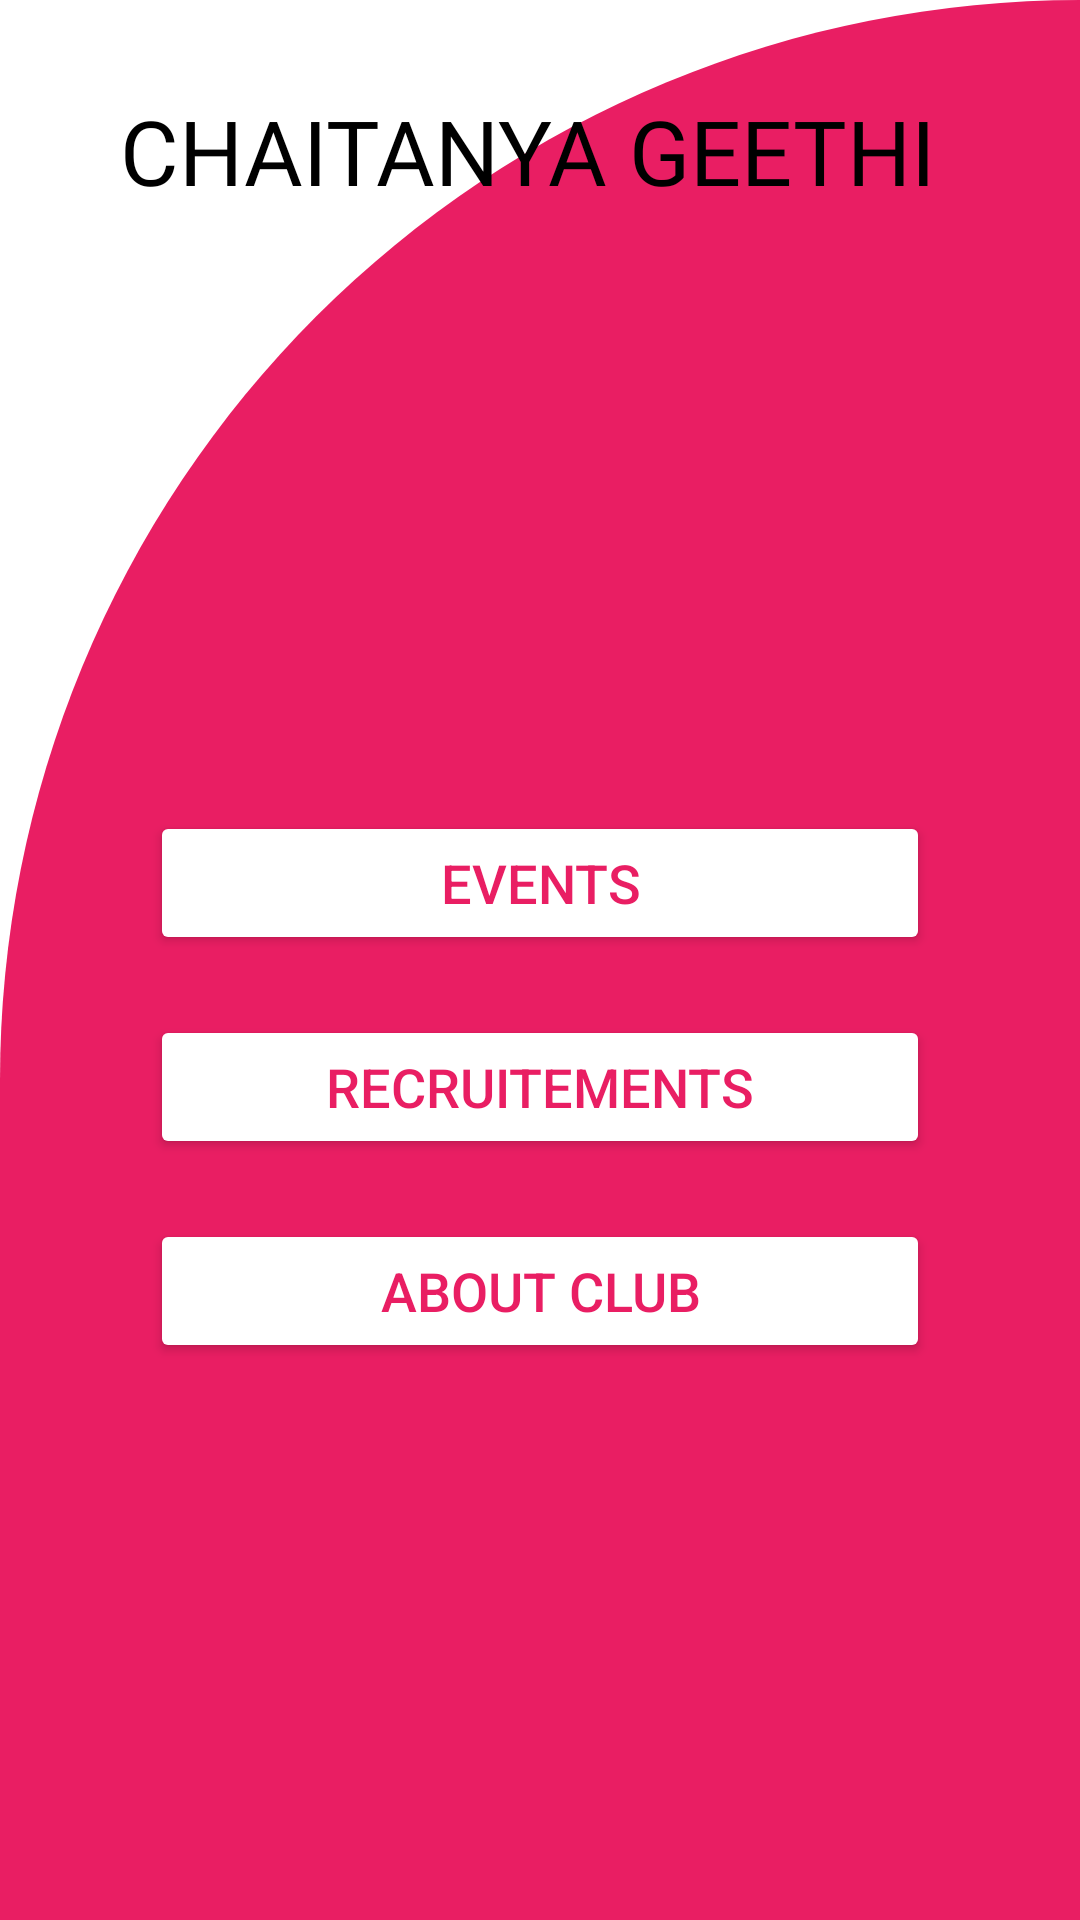

Produce the Android XML layout that renders to this screen, including the resource entries it uses.
<!-- AndroidManifest.xml: application theme Theme.CBIT_CLUBS -->
<!-- res/layout/activity_geethi.xml -->
<?xml version="1.0" encoding="utf-8"?>
<androidx.constraintlayout.widget.ConstraintLayout xmlns:android="http://schemas.android.com/apk/res/android"
    xmlns:app="http://schemas.android.com/apk/res-auto"
    xmlns:tools="http://schemas.android.com/tools"
    android:layout_width="match_parent"
    android:layout_height="match_parent"
    android:background="@color/white"
    tools:context=".MainActivity2">

    <LinearLayout
        android:layout_width="match_parent"
        android:layout_height="match_parent"
        android:orientation="vertical"
        android:background="@drawable/cut_bg"

        >

        <LinearLayout
            android:layout_width="match_parent"
            android:layout_height="match_parent"
            android:layout_marginStart="40dp"
            android:layout_marginTop="20dp"
            android:layout_marginEnd="40dp"
            android:layout_marginBottom="15dp"
            android:orientation="vertical">



            <TextView
                android:id="@+id/textView4"
                android:layout_width="match_parent"
                android:layout_height="wrap_content"
                android:layout_marginTop="10dp"
                android:layout_marginBottom="20dp"
                android:fontFamily="@font/lemon"
                android:text="CHAITANYA GEETHI"
                android:textColor="@color/black"
                android:textSize="30sp" />

            <ImageView
                android:id="@+id/imagegeethi"
                android:layout_width="match_parent"
                android:layout_height="150dp"
                android:layout_marginTop="10dp"
                android:layout_marginBottom="10dp"
                app:srcCompat="@drawable/chaitanya_geethi_20210504_2" />


            <Button
                android:id="@+id/btnevent"
                android:layout_width="match_parent"
                android:layout_height="wrap_content"
                android:layout_margin="10dp"
                android:backgroundTint="@color/white"
                android:text="EVENTS"
                android:textColor="#E91E63"
                android:textSize="18sp"
                android:textAllCaps="false"/>

            <Button
                android:id="@+id/btnglink"
                android:layout_width="match_parent"
                android:layout_height="wrap_content"
                android:layout_margin="10dp"
                android:backgroundTint="@color/white"
                android:text="RECRUITEMENTS"
                android:textColor="#E91E63"
                android:textSize="18sp" />


            


             <Button
                   android:id="@+id/btn_geethi"
                   android:layout_width="match_parent"
                   android:layout_height="wrap_content"
                   android:layout_margin="10dp"
                   android:backgroundTint="@color/white"
                   android:text="ABOUT CLUB"
                   android:textSize="18sp"
                   android:textColor="#E91E63">

           </Button>

        </LinearLayout>
    </LinearLayout>
</androidx.constraintlayout.widget.ConstraintLayout>
<!-- resources referenced by this layout -->
<resources>
  <color name="black">#FF000000</color>
  <color name="white">#FFFFFFFF</color>
  <!-- drawable cut_bg (drawable) -->
  <?xml version="1.0" encoding="utf-8"?>
  <shape xmlns:android="http://schemas.android.com/apk/res/android"
      android:shape="rectangle"
      >
  
      <solid android:color="#E91E63"
          />
  
  
      <corners
          android:topLeftRadius="900dp"
  
          />
  
  </shape>
  <style name="Theme.CBIT_CLUBS" parent="Theme.MaterialComponents.DayNight.DarkActionBar">
          
          <item name="colorPrimary">@color/purple_500</item>
          <item name="colorPrimaryVariant">@color/purple_700</item>
          <item name="colorOnPrimary">@color/white</item>
          
          <item name="colorSecondary">@color/teal_200</item>
          <item name="colorSecondaryVariant">@color/teal_700</item>
          <item name="colorOnSecondary">@color/black</item>
          
          <item name="android:statusBarColor" tools:targetApi="l">?attr/colorPrimaryVariant</item>
          
      </style>
  <color name="purple_500">#FF6200EE</color>
  <color name="purple_700">#FF3700B3</color>
  <color name="teal_200">#FF03DAC5</color>
  <color name="teal_700">#FF018786</color>
</resources>
